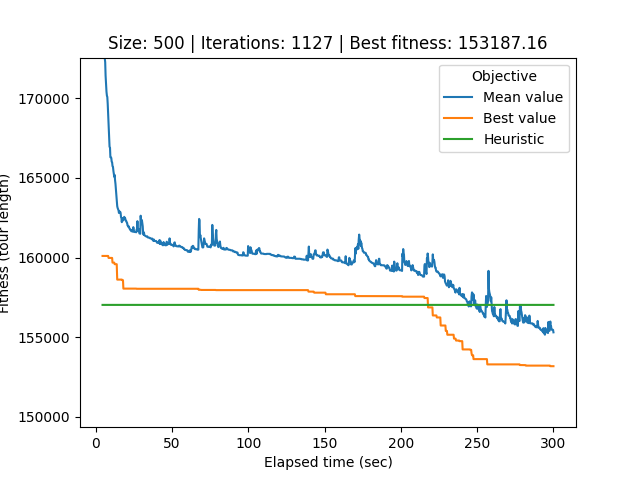

The data file committed next to this chart (first rows):
# Student number: r0758170
# Iteration, Elapsed time, Mean value, Best value, Cycle
0, 4.552, 1322781, 160107, 234, 308, 263, 458, 31, 130, 351, 370, 384, 422, 197, 28, 62, 185, 369, 69, 78, 476, 174, 246
1, 4.813, 423849, 160107, 442, 229, 133, 86, 43, 366, 183, 495, 119, 29, 1, 123, 394, 469, 182, 91, 283, 307, 192, 473
2, 5.116, 180899, 160107, 442, 229, 133, 86, 43, 366, 183, 495, 119, 29, 1, 123, 394, 469, 182, 91, 283, 307, 192, 473
3, 5.43, 178827, 160107, 442, 229, 133, 86, 43, 366, 183, 495, 119, 29, 1, 123, 394, 469, 182, 91, 283, 307, 192, 473
4, 5.699, 175031, 160107, 442, 229, 133, 86, 43, 366, 183, 495, 119, 29, 1, 123, 394, 469, 182, 91, 283, 307, 192, 473
5, 5.957, 172556, 160107, 442, 229, 133, 86, 43, 366, 183, 495, 119, 29, 1, 123, 394, 469, 182, 91, 283, 307, 192, 473
6, 6.285, 172272, 160107, 442, 229, 133, 86, 43, 366, 183, 495, 119, 29, 1, 123, 394, 469, 182, 91, 283, 307, 192, 473
7, 6.546, 171426, 160107, 442, 229, 133, 86, 43, 366, 183, 495, 119, 29, 1, 123, 394, 469, 182, 91, 283, 307, 192, 473
8, 6.848, 170886, 160107, 442, 229, 133, 86, 43, 366, 183, 495, 119, 29, 1, 123, 394, 469, 182, 91, 283, 307, 192, 473
9, 7.134, 170413, 160107, 442, 229, 133, 86, 43, 366, 183, 495, 119, 29, 1, 123, 394, 469, 182, 91, 283, 307, 192, 473
10, 7.415, 170162, 160107, 442, 229, 133, 86, 43, 366, 183, 495, 119, 29, 1, 123, 394, 469, 182, 91, 283, 307, 192, 473
11, 7.674, 170084, 160107, 442, 229, 133, 86, 43, 366, 183, 495, 119, 29, 1, 123, 394, 469, 182, 91, 283, 307, 192, 473
12, 7.943, 169644, 160107, 442, 229, 133, 86, 43, 366, 183, 495, 119, 29, 1, 123, 394, 469, 182, 91, 283, 307, 192, 473
13, 8.22, 169014, 160107, 442, 229, 133, 86, 43, 366, 183, 495, 119, 29, 1, 123, 394, 469, 182, 91, 283, 307, 192, 473
14, 8.501, 168234, 159982, 499, 58, 112, 114, 364, 13, 461, 195, 111, 424, 488, 59, 397, 178, 421, 60, 22, 51, 35, 255
15, 8.857, 167501, 159982, 30, 443, 484, 222, 5, 282, 40, 12, 419, 344, 97, 194, 198, 278, 300, 362, 268, 492, 485, 36
16, 9.142, 166961, 159982, 30, 443, 484, 222, 5, 282, 40, 12, 419, 344, 97, 194, 198, 278, 300, 362, 268, 492, 485, 36
17, 9.439, 166903, 159982, 30, 443, 484, 222, 5, 282, 40, 12, 419, 344, 97, 194, 198, 278, 300, 362, 268, 492, 485, 36
18, 9.695, 166300, 159982, 30, 443, 484, 222, 5, 282, 40, 12, 419, 344, 97, 194, 198, 278, 300, 362, 268, 492, 485, 36
19, 10.01, 166291, 159982, 363, 479, 166, 301, 322, 460, 2, 335, 50, 378, 466, 444, 483, 324, 417, 320, 269, 413, 239, 408
20, 10.28, 166258, 159982, 363, 479, 166, 301, 322, 460, 2, 335, 50, 378, 466, 444, 483, 324, 417, 320, 269, 413, 239, 408
21, 10.54, 166024, 159982, 363, 479, 166, 301, 322, 460, 2, 335, 50, 378, 466, 444, 483, 324, 417, 320, 269, 413, 239, 408
22, 10.82, 165982, 159982, 363, 479, 166, 301, 322, 460, 2, 335, 50, 378, 466, 444, 483, 324, 417, 320, 269, 413, 239, 408
23, 11.09, 165742, 159687, 170, 186, 6, 243, 375, 339, 284, 153, 151, 212, 32, 250, 201, 218, 24, 395, 309, 205, 127, 396
24, 11.37, 165709, 159687, 170, 186, 6, 243, 375, 339, 284, 153, 151, 212, 32, 250, 201, 218, 24, 395, 309, 205, 127, 396
25, 11.69, 165430, 159687, 270, 251, 497, 38, 48, 288, 291, 236, 96, 314, 241, 356, 333, 228, 95, 235, 352, 82, 113, 144
26, 11.97, 165257, 159687, 270, 251, 497, 38, 48, 288, 291, 236, 96, 314, 241, 356, 333, 228, 95, 235, 352, 82, 113, 144
27, 12.23, 165074, 159687, 169, 390, 94, 414, 328, 442, 229, 133, 86, 43, 366, 183, 495, 119, 29, 1, 123, 394, 469, 182
28, 12.48, 165192, 159590, 57, 16, 168, 177, 140, 482, 382, 346, 64, 27, 216, 80, 109, 431, 289, 7, 347, 175, 56, 499
29, 12.76, 164851, 159590, 57, 16, 168, 177, 140, 482, 382, 346, 64, 27, 216, 80, 109, 431, 289, 7, 347, 175, 56, 499
30, 13.03, 164624, 159590, 57, 16, 168, 177, 140, 482, 382, 346, 64, 27, 216, 80, 109, 431, 289, 7, 347, 175, 56, 499
31, 13.33, 164284, 159590, 57, 16, 168, 177, 140, 482, 382, 346, 64, 27, 216, 80, 109, 431, 289, 7, 347, 175, 56, 499
32, 13.58, 163985, 159590, 57, 16, 168, 177, 140, 482, 382, 346, 64, 27, 216, 80, 109, 431, 289, 7, 347, 175, 56, 499
33, 13.85, 163707, 159590, 69, 78, 476, 174, 246, 138, 71, 11, 77, 46, 215, 392, 120, 148, 0, 83, 447, 103, 409, 23
34, 14.17, 163233, 158622, 420, 165, 108, 452, 232, 200, 169, 390, 94, 414, 328, 442, 229, 133, 86, 43, 366, 183, 495, 119
35, 14.42, 163124, 158622, 420, 165, 108, 452, 232, 200, 169, 390, 94, 414, 328, 442, 229, 133, 86, 43, 366, 183, 495, 119
36, 14.75, 163039, 158622, 420, 165, 108, 452, 232, 200, 169, 390, 94, 414, 328, 442, 229, 133, 86, 43, 366, 183, 495, 119
37, 15.03, 162962, 158622, 420, 165, 108, 452, 232, 200, 169, 390, 94, 414, 328, 442, 229, 133, 86, 43, 366, 183, 495, 119
38, 15.29, 162805, 158622, 420, 165, 108, 452, 232, 200, 169, 390, 94, 414, 328, 442, 229, 133, 86, 43, 366, 183, 495, 119
39, 15.54, 162903, 158622, 420, 165, 108, 452, 232, 200, 169, 390, 94, 414, 328, 442, 229, 133, 86, 43, 366, 183, 495, 119
40, 15.84, 162820, 158622, 420, 165, 108, 452, 232, 200, 169, 390, 94, 414, 328, 442, 229, 133, 86, 43, 366, 183, 495, 119
41, 16.11, 162879, 158622, 420, 165, 108, 452, 232, 200, 169, 390, 94, 414, 328, 442, 229, 133, 86, 43, 366, 183, 495, 119
42, 16.39, 162800, 158622, 420, 165, 108, 452, 232, 200, 169, 390, 94, 414, 328, 442, 229, 133, 86, 43, 366, 183, 495, 119
43, 16.65, 162543, 158622, 420, 165, 108, 452, 232, 200, 169, 390, 94, 414, 328, 442, 229, 133, 86, 43, 366, 183, 495, 119
44, 16.92, 162490, 158622, 420, 165, 108, 452, 232, 200, 169, 390, 94, 414, 328, 442, 229, 133, 86, 43, 366, 183, 495, 119
45, 17.18, 162227, 158622, 420, 165, 108, 452, 232, 200, 169, 390, 94, 414, 328, 442, 229, 133, 86, 43, 366, 183, 495, 119
46, 17.44, 162484, 158586, 396, 172, 14, 39, 155, 406, 295, 285, 398, 98, 482, 177, 168, 16, 140, 115, 260, 33, 107, 487
47, 17.69, 162421, 158586, 396, 172, 14, 39, 155, 406, 295, 285, 398, 98, 482, 177, 168, 16, 140, 115, 260, 33, 107, 487
48, 17.94, 162323, 158586, 396, 172, 14, 39, 155, 406, 295, 285, 398, 98, 482, 177, 168, 16, 140, 115, 260, 33, 107, 487
49, 18.21, 162474, 158056, 95, 356, 241, 323, 494, 331, 287, 371, 456, 457, 270, 251, 497, 38, 48, 288, 291, 236, 96, 314
50, 18.48, 162387, 158056, 95, 356, 241, 323, 494, 331, 287, 371, 456, 457, 270, 251, 497, 38, 48, 288, 291, 236, 96, 314
51, 18.73, 162561, 158056, 95, 356, 241, 323, 494, 331, 287, 371, 456, 457, 270, 251, 497, 38, 48, 288, 291, 236, 96, 314
52, 18.99, 162520, 158056, 95, 356, 241, 323, 494, 331, 287, 371, 456, 457, 270, 251, 497, 38, 48, 288, 291, 236, 96, 314
53, 19.28, 162492, 158056, 95, 356, 241, 323, 494, 331, 287, 371, 456, 457, 270, 251, 497, 38, 48, 288, 291, 236, 96, 314
54, 19.54, 162400, 158056, 200, 169, 390, 94, 414, 328, 442, 229, 133, 86, 43, 366, 183, 495, 119, 29, 1, 123, 394, 469
55, 19.86, 162308, 158056, 200, 169, 390, 94, 414, 328, 442, 229, 133, 86, 43, 366, 183, 495, 119, 29, 1, 123, 394, 469
56, 20.16, 162291, 158056, 200, 169, 390, 94, 414, 328, 442, 229, 133, 86, 43, 366, 183, 495, 119, 29, 1, 123, 394, 469
57, 20.41, 162200, 158056, 200, 169, 390, 94, 414, 328, 442, 229, 133, 86, 43, 366, 183, 495, 119, 29, 1, 123, 394, 469
58, 20.66, 162181, 158056, 200, 169, 390, 94, 414, 328, 442, 229, 133, 86, 43, 366, 183, 495, 119, 29, 1, 123, 394, 469
... 1,068 more rows
